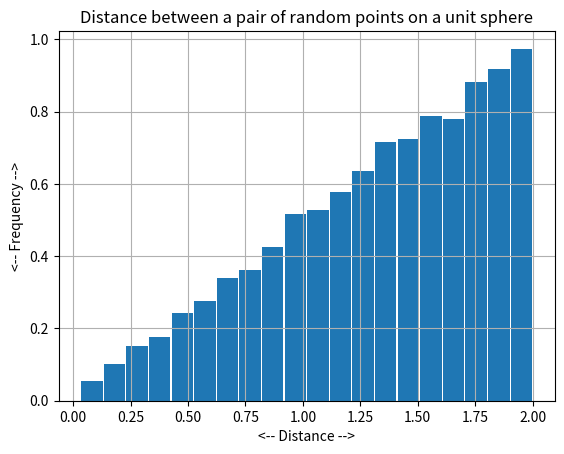
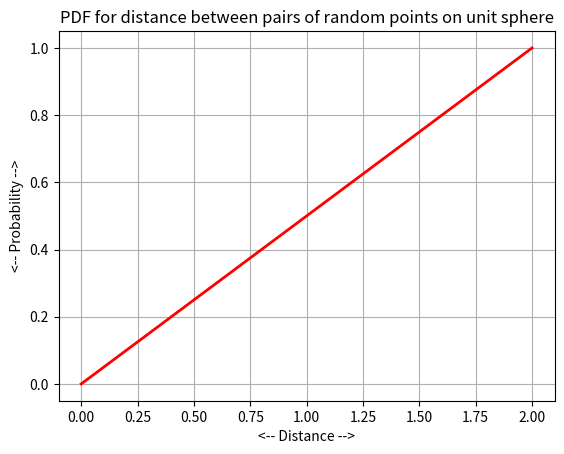
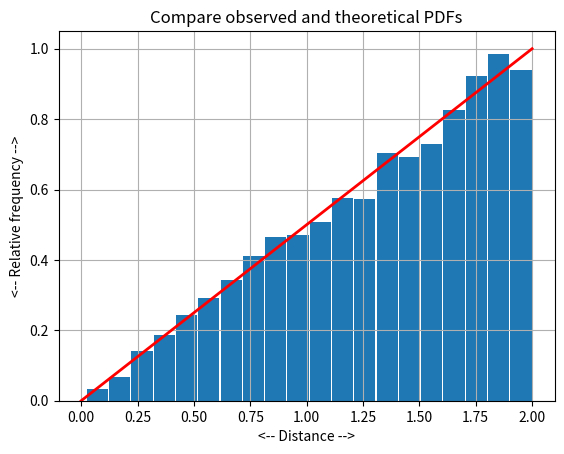

Recreate these plots in Python, in order.
#! /usr/bin/env python3
#
def sphere_distance_compare ( n ):

#*****************************************************************************80
#
## sphere_distance_compare() compares sphere distance PDF's.
#
#  Licensing:
#
#    This code is distributed under the MIT license.
#
#  Modified:
#
#    22 May 2019
#
#  Author:
#
#    John Burkardt
#
#  Input:
#
#    integer N, the number of samples to use.
#
  from scipy.special import beta
  import matplotlib.pyplot as plt
  import numpy as np

  t = np.zeros ( n )
  for i in range ( 0, n ):
    p = sphere_unit_sample ( )
    q = sphere_unit_sample ( )
    t[i] = np.linalg.norm ( p - q )
  plt.hist ( t, bins = 20, rwidth = 0.95, density = True )

  d = np.linspace ( 0.0, 2.0, 101 )
  pdf = d / beta ( 1.0, 0.5 )
  plt.plot ( d, pdf, 'r-', linewidth = 2 )

  plt.grid ( True )
  plt.xlabel ( '<-- Distance -->' )
  plt.ylabel ( '<-- Relative frequency -->' )
  plt.title ( 'Compare observed and theoretical PDFs' )
  filename = 'sphere_distance_compare.png'
  plt.savefig ( filename )
  print ( '  Graphics saved as "%s"' % ( filename ) )
  plt.show ( block = False )
  plt.close ( )

  return

def sphere_distance_histogram ( n ):

#*****************************************************************************80
#
## sphere_distance_histogram() histograms sphere distance statistics.
#
#  Licensing:
#
#    This code is distributed under the MIT license.
#
#  Modified:
#
#    22 May 2019
#
#  Author:
#
#    John Burkardt
#
#  Input:
#
#    integer N, the number of samples to use.
#
  import matplotlib.pyplot as plt
  import numpy as np

  t = np.zeros ( n )
  for i in range ( 0, n ):
    p = sphere_unit_sample ( )
    q = sphere_unit_sample ( )
    t[i] = np.linalg.norm ( p - q )

  plt.hist ( t, bins = 20, rwidth = 0.95, density = True )
  plt.grid ( True )
  plt.xlabel ( '<-- Distance -->' )
  plt.ylabel ( '<-- Frequency -->' )
  plt.title ( 'Distance between a pair of random points on a unit sphere' )
  filename = 'sphere_distance_histogram.png'
  plt.savefig ( filename )
  print ( '  Graphics saved as "%s"' % ( filename ) )
  plt.show ( block = False )
  plt.close ( )

  return

def sphere_distance_pdf ( ):

#*****************************************************************************80
#
## sphere_distance_pdf() plots the PDF for the sphere distance problem.
#
#  Licensing:
#
#    This code is distributed under the MIT license.
#
#  Modified:
#
#    22 May 2019
#
#  Author:
#
#    John Burkardt
#
#  Reference:
#
#    Panagiotis Siridopoulos,
#    The N-Sphere Chord Length Distribution,
#    ARXIV,
#    https://arxiv.org/pdf/1411.5639.pdf
#
  from scipy.special import beta
  import matplotlib.pyplot as plt
  import numpy as np

  d = np.linspace ( 0.0, 2.0, 101 )

  pdf = d / beta ( 1.0, 0.5 )

  plt.plot ( d, pdf, 'r-', linewidth = 2 )
  plt.grid ( True )
  plt.xlabel ( '<-- Distance -->' )
  plt.ylabel ( '<-- Probability -->' )
  plt.title ( 'PDF for distance between pairs of random points on unit sphere' )
  filename = 'sphere_distance_pdf.png'
  plt.savefig ( filename )
  print ( '  Graphics saved as "%s"' % ( filename ) )
  plt.show ( block = False )
  plt.close ( )

  return

def sphere_distance_stats ( n ):

#*****************************************************************************80
#
## sphere_distance_stats() estimates sphere distance statistics.
#
#  Licensing:
#
#    This code is distributed under the MIT license.
#
#  Modified:
#
#    22 May 2019
#
#  Author:
#
#    John Burkardt
#
#  Input:
#
#    integer N, the number of sample points to use.
#
#  Output:
#
#    real MU, VAR, the estimated mean and variance of the
#    distance between two random points on the unit sphere.
#
  import numpy as np

  t = np.zeros ( n )
  for i in range ( 0, n ):
    p = sphere_unit_sample ( )
    q = sphere_unit_sample ( )
    t[i] = np.linalg.norm ( p - q )

  mu = np.mean ( t )
  var = np.var ( t )

  mu_exact = 4.0 / 3.0
  var_exact = 2.0 / 9.0
  print ( '' )
  print ( '  Using N = %d sample points,' % ( n ) )
  print ( '  Estimated mean distance = %g' % ( mu ) )
  print ( '  Exact mean distance     = %g' % ( mu_exact ) )
  print ( '  Estimated variance      = %g'% ( var ) )
  print ( '  Exact variance          = %g' % ( var_exact ) )

  return mu, var

def sphere_distance_test ( ):

#*****************************************************************************80
#
## sphere_distance_test() tests sphere_distance().
#
#  Licensing:
#
#    This code is distributed under the MIT license.
#
#  Modified:
#
#    22 May 2019
#
#  Author:
#
#    John Burkardt
#
  import numpy as np
  import platform

  print ( '' )
  print ( 'sphere_distance_test:' )
  print ( '  python version: ' + platform.python_version ( ) )
  print ( '  numpy version:  ' + np.version.version )
  print ( '  Test sphere_distance.' )

  n = 10000
  mu, var = sphere_distance_stats ( n )

  n = 10000
  sphere_distance_histogram ( n )

  sphere_distance_pdf ( )

  n = 10000
  sphere_distance_compare ( n )
#
#  Terminate.
#
  print ( '' )
  print ( 'sphere_distance_test:' )
  print ( '  Normal end of execution.' )

  return

def sphere_unit_sample ( ):

#*****************************************************************************80
#
## sphere_unit_sample() returns sample points on the unit sphere.
#
#  Licensing:
#
#    This code is distributed under the MIT license. 
#
#  Modified:
#
#    22 May 2019
#
#  Author:
#
#    John Burkardt
#
#  Reference:
#
#    Russell Cheng,
#    Random Variate Generation,
#    in Handbook of Simulation,
#    edited by Jerry Banks,
#    Wiley, 1998, pages 168.
#
#    Reuven Rubinstein,
#    Monte Carlo Optimization, Simulation, and Sensitivity
#    of Queueing Networks,
#    Wiley, 1986, page 232.
#
#  Output:
#
#    real X(3), the point.
#
  from numpy.random import default_rng
  import numpy as np

  rng = default_rng ( )

  x = rng.standard_normal ( size = 3 )
#
#  Normalize the vector.
#
  x = x / np.linalg.norm ( x )

  return x

def timestamp ( ):

#*****************************************************************************80
#
## timestamp() prints the date as a timestamp.
#
#  Licensing:
#
#    This code is distributed under the MIT license. 
#
#  Modified:
#
#    06 April 2013
#
#  Author:
#
#    John Burkardt
#
  import time

  t = time.time ( )
  print ( time.ctime ( t ) )

  return None

if ( __name__ == '__main__' ):
  timestamp ( )
  sphere_distance_test ( )
  timestamp ( )
